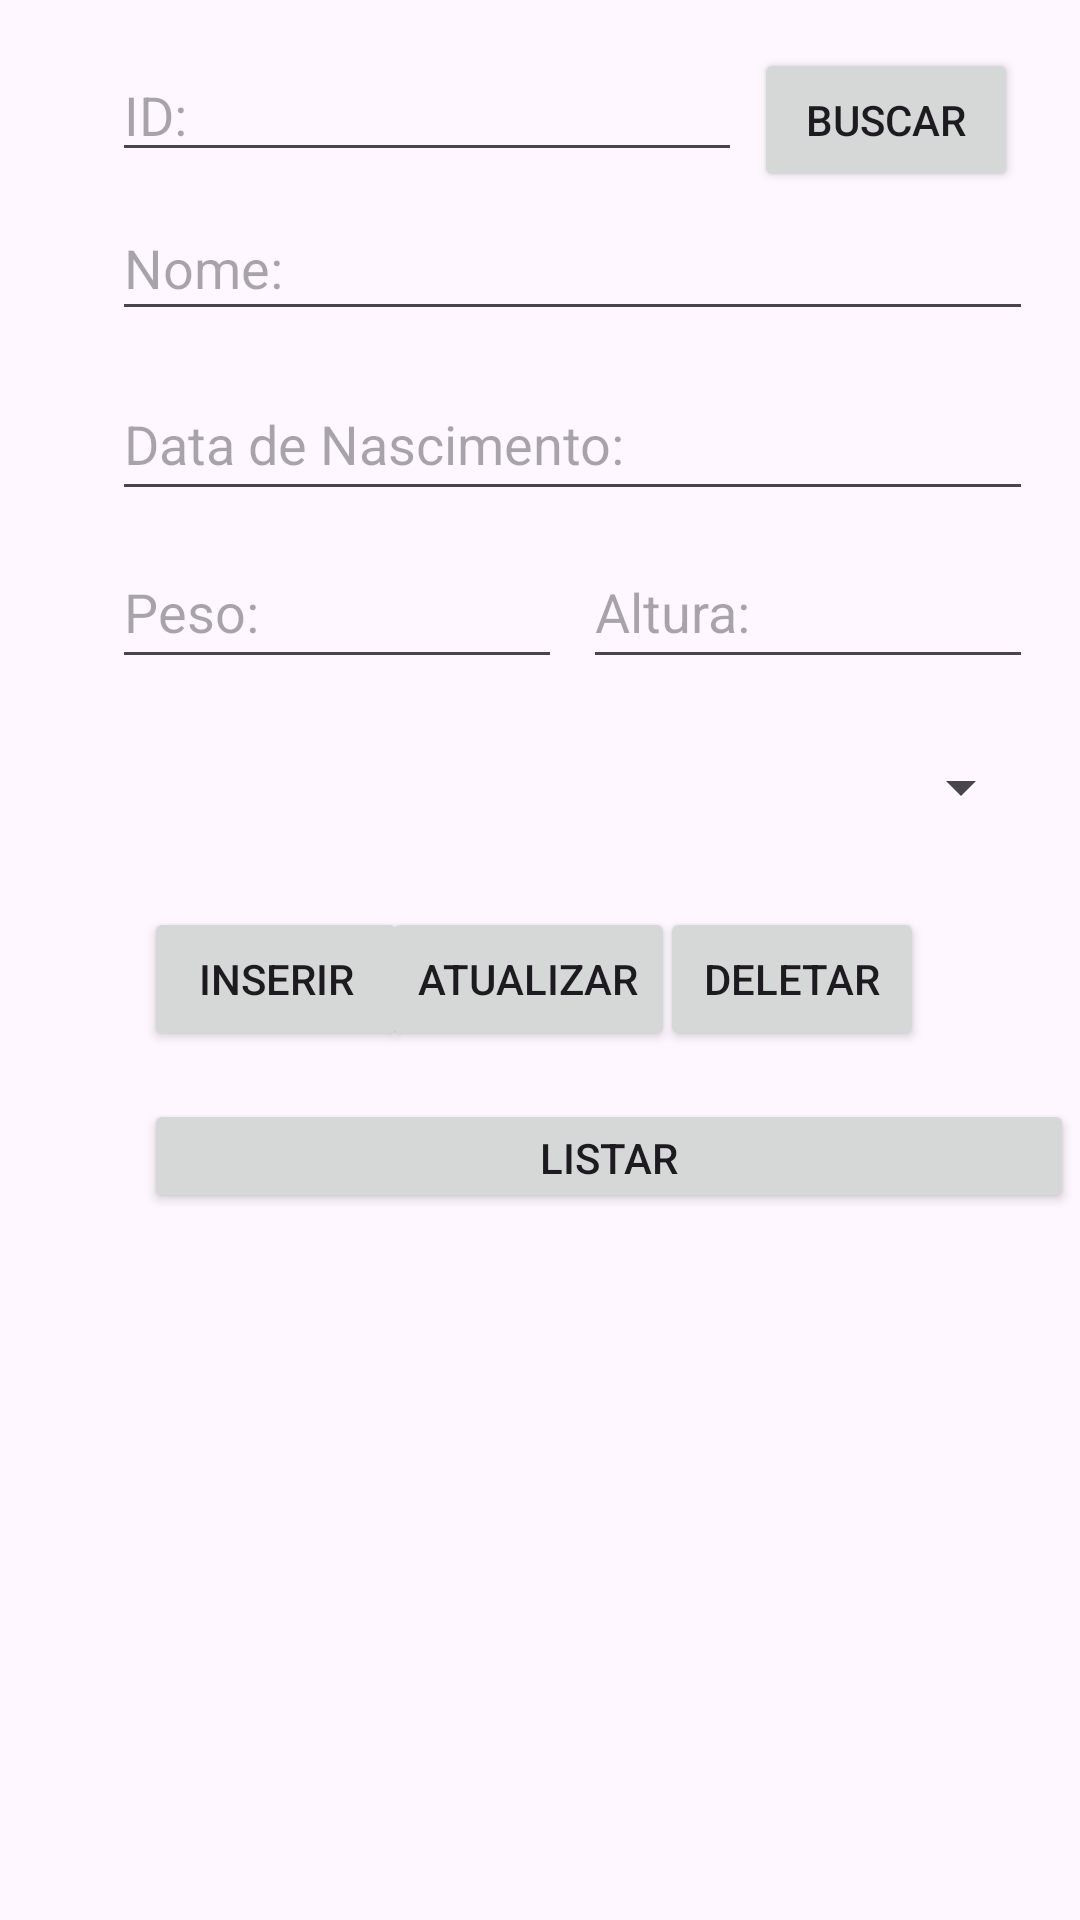

The Android layout XML behind this screen, and the referenced resources:
<!-- AndroidManifest.xml: application theme Theme.PM_A11Exercicio01 -->
<!-- res/layout/fragment_jogador.xml -->
<?xml version="1.0" encoding="utf-8"?>
<androidx.constraintlayout.widget.ConstraintLayout xmlns:android="http://schemas.android.com/apk/res/android"
    xmlns:app="http://schemas.android.com/apk/res-auto"
    xmlns:tools="http://schemas.android.com/tools"
    android:layout_width="match_parent"
    android:layout_height="match_parent"
    tools:context=".JogadorFragment" >

    <EditText
        android:id="@+id/etNomeJo"
        android:layout_width="307dp"
        android:layout_height="45dp"
        android:layout_marginTop="8dp"
        android:ems="10"
        android:hint="@string/nome"
        android:inputType="text"
        app:layout_constraintStart_toStartOf="@+id/etIdJo"
        app:layout_constraintTop_toBottomOf="@+id/etIdJo" />

    <Button
        android:id="@+id/btnAtualizarJo"
        android:layout_width="wrap_content"
        android:layout_height="wrap_content"
        android:layout_marginTop="16dp"
        android:text="@string/atualizar"
        app:layout_constraintEnd_toStartOf="@+id/btnDeletarJo"
        app:layout_constraintHorizontal_bias="0.652"
        app:layout_constraintStart_toEndOf="@+id/btnInserirJo"
        app:layout_constraintTop_toBottomOf="@+id/spTime" />

    <Button
        android:id="@+id/btnBuscarJo"
        android:layout_width="wrap_content"
        android:layout_height="wrap_content"
        android:layout_marginStart="4dp"
        android:layout_marginTop="16dp"
        android:text="@string/buscar"
        app:layout_constraintStart_toEndOf="@+id/etIdJo"
        app:layout_constraintTop_toTopOf="parent" />

    <Button
        android:id="@+id/btnListarJogadores"
        android:layout_width="310dp"
        android:layout_height="38dp"
        android:layout_marginTop="16dp"
        android:text="@string/listar"
        app:layout_constraintEnd_toEndOf="@+id/btnDeletarJo"
        app:layout_constraintHorizontal_bias="0.0"
        app:layout_constraintStart_toStartOf="@+id/btnInserirJo"
        app:layout_constraintTop_toBottomOf="@+id/btnAtualizarJo" />

    <EditText
        android:id="@+id/etIdJo"
        android:layout_width="wrap_content"
        android:layout_height="wrap_content"
        android:layout_marginTop="16dp"
        android:ems="10"
        android:hint="@string/id"
        android:inputType="number"
        app:layout_constraintEnd_toEndOf="parent"
        app:layout_constraintHorizontal_bias="0.248"
        app:layout_constraintStart_toStartOf="parent"
        app:layout_constraintTop_toTopOf="parent" />

    <Button
        android:id="@+id/btnInserirJo"
        android:layout_width="wrap_content"
        android:layout_height="wrap_content"
        android:layout_marginStart="48dp"
        android:text="@string/inserir"
        app:layout_constraintStart_toStartOf="parent"
        app:layout_constraintTop_toTopOf="@+id/btnAtualizarJo" />

    <Button
        android:id="@+id/btnDeletarJo"
        android:layout_width="wrap_content"
        android:layout_height="wrap_content"
        android:layout_marginEnd="52dp"
        android:text="@string/deletar"
        app:layout_constraintEnd_toEndOf="parent"
        app:layout_constraintTop_toTopOf="@+id/btnAtualizarJo" />

    <TextView
        android:id="@+id/tvJogadores"
        android:layout_width="411dp"
        android:layout_height="295dp"
        android:layout_marginTop="24dp"
        app:layout_constraintEnd_toEndOf="parent"
        app:layout_constraintHorizontal_bias="0.0"
        app:layout_constraintStart_toStartOf="parent"
        app:layout_constraintTop_toBottomOf="@+id/btnListarJogadores" />

    <EditText
        android:id="@+id/etDataNascJo"
        android:layout_width="307dp"
        android:layout_height="48dp"
        android:layout_marginTop="12dp"
        android:ems="10"
        android:hint="@string/dataNasc"
        android:inputType="date"
        app:layout_constraintEnd_toEndOf="@+id/etNomeJo"
        app:layout_constraintStart_toStartOf="@+id/etNomeJo"
        app:layout_constraintTop_toBottomOf="@+id/etNomeJo" />

    <EditText
        android:id="@+id/etPesoJo"
        android:layout_width="150dp"
        android:layout_height="48dp"
        android:layout_marginTop="8dp"
        android:ems="10"
        android:hint="@string/peso"
        android:inputType="numberDecimal"
        app:layout_constraintStart_toStartOf="@+id/etDataNascJo"
        app:layout_constraintTop_toBottomOf="@+id/etDataNascJo" />

    <EditText
        android:id="@+id/etAlturaJo"
        android:layout_width="150dp"
        android:layout_height="48dp"
        android:layout_marginTop="8dp"
        android:ems="10"
        android:hint="@string/altura"
        android:inputType="numberDecimal"
        app:layout_constraintEnd_toEndOf="@+id/etDataNascJo"
        app:layout_constraintTop_toBottomOf="@+id/etDataNascJo" />

    <Spinner
        android:id="@+id/spTime"
        android:layout_width="307dp"
        android:layout_height="48dp"
        android:layout_marginTop="68dp"
        app:layout_constraintEnd_toEndOf="@+id/etAlturaJo"
        app:layout_constraintHorizontal_bias="0.0"
        app:layout_constraintStart_toStartOf="@+id/etPesoJo"
        app:layout_constraintTop_toBottomOf="@+id/etDataNascJo" />

</androidx.constraintlayout.widget.ConstraintLayout>
<!-- resources referenced by this layout -->
<resources>
  <string name="altura">Altura:</string>
  <string name="atualizar">Atualizar</string>
  <string name="buscar">Buscar</string>
  <string name="dataNasc"> Data de Nascimento:</string>
  <string name="deletar">Deletar</string>
  <string name="id">ID:</string>
  <string name="inserir">Inserir</string>
  <string name="listar">Listar</string>
  <string name="nome">Nome:</string>
  <string name="peso">Peso:</string>
  <style name="Theme.PM_A11Exercicio01" parent="Base.Theme.PM_A11Exercicio01" />
  <style name="Base.Theme.PM_A11Exercicio01" parent="Theme.Material3.DayNight">
          
          
      </style>
</resources>
